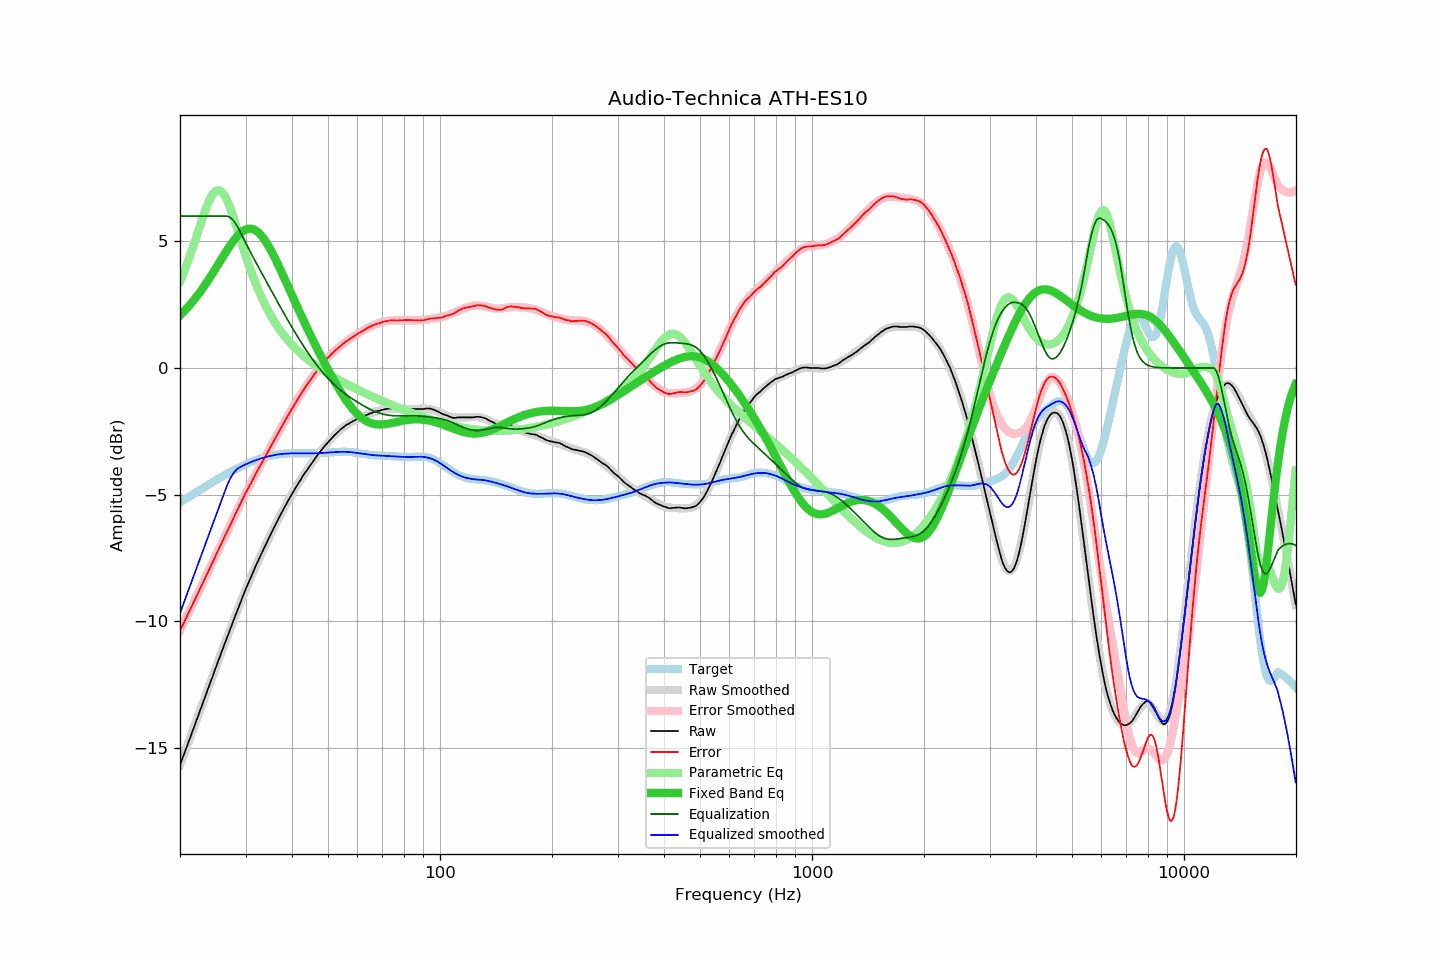

The table this chart was drawn from, first rows:
frequency, raw, error, smoothed, error_smoothed, equalization, parametric_eq, equalized_raw, equalized_smoothed, target
20.00, -15.68, -10.37, -15.68, -10.37, 6.00, 2.08, -9.68, -9.68, -5.31
20.20, -15.51, -10.24, -15.51, -10.24, 6.00, 2.14, -9.51, -9.51, -5.27
20.40, -15.34, -10.11, -15.34, -10.11, 6.00, 2.21, -9.34, -9.34, -5.23
20.61, -15.17, -9.98, -15.17, -9.98, 6.00, 2.27, -9.17, -9.17, -5.19
20.81, -14.99, -9.84, -14.99, -9.84, 6.00, 2.34, -8.99, -8.99, -5.15
21.02, -14.82, -9.71, -14.82, -9.71, 6.00, 2.41, -8.82, -8.82, -5.11
21.23, -14.65, -9.58, -14.65, -9.58, 6.00, 2.48, -8.65, -8.65, -5.07
21.44, -14.48, -9.45, -14.48, -9.45, 6.00, 2.56, -8.48, -8.48, -5.03
21.66, -14.30, -9.31, -14.30, -9.31, 6.00, 2.63, -8.30, -8.30, -4.99
21.87, -14.13, -9.18, -14.13, -9.18, 6.00, 2.71, -8.13, -8.13, -4.95
22.09, -13.96, -9.05, -13.96, -9.05, 6.00, 2.79, -7.96, -7.96, -4.91
22.31, -13.79, -8.92, -13.79, -8.92, 6.00, 2.88, -7.79, -7.79, -4.87
22.54, -13.61, -8.78, -13.61, -8.78, 6.00, 2.96, -7.61, -7.61, -4.83
22.76, -13.44, -8.65, -13.44, -8.65, 6.00, 3.05, -7.44, -7.44, -4.79
22.99, -13.27, -8.52, -13.27, -8.52, 6.00, 3.14, -7.27, -7.27, -4.75
23.22, -13.09, -8.38, -13.09, -8.38, 6.00, 3.23, -7.09, -7.09, -4.71
23.45, -12.92, -8.25, -12.92, -8.25, 6.00, 3.32, -6.92, -6.92, -4.67
23.69, -12.75, -8.12, -12.75, -8.11, 6.00, 3.42, -6.75, -6.75, -4.63
23.92, -12.58, -7.98, -12.57, -7.98, 6.00, 3.51, -6.58, -6.57, -4.60
24.16, -12.40, -7.84, -12.40, -7.84, 6.00, 3.61, -6.40, -6.40, -4.56
24.40, -12.23, -7.71, -12.23, -7.71, 6.00, 3.71, -6.23, -6.23, -4.52
24.65, -12.06, -7.58, -12.05, -7.57, 6.00, 3.81, -6.06, -6.05, -4.48
24.89, -11.88, -7.43, -11.88, -7.44, 6.00, 3.91, -5.88, -5.88, -4.44
25.14, -11.71, -7.30, -11.71, -7.31, 6.00, 4.02, -5.71, -5.71, -4.40
25.39, -11.54, -7.17, -11.54, -7.17, 6.00, 4.12, -5.54, -5.54, -4.37
25.65, -11.37, -7.04, -11.37, -7.04, 6.00, 4.22, -5.37, -5.37, -4.33
25.91, -11.19, -6.90, -11.20, -6.90, 6.00, 4.33, -5.19, -5.20, -4.29
26.16, -11.02, -6.76, -11.03, -6.77, 6.00, 4.43, -5.02, -5.03, -4.26
26.43, -10.85, -6.63, -10.86, -6.63, 6.00, 4.53, -4.85, -4.86, -4.22
26.69, -10.69, -6.50, -10.69, -6.50, 6.00, 4.63, -4.69, -4.69, -4.19
26.96, -10.52, -6.37, -10.52, -6.36, 5.99, 4.73, -4.54, -4.53, -4.15
27.23, -10.35, -6.23, -10.35, -6.23, 5.95, 4.82, -4.40, -4.40, -4.12
27.50, -10.18, -6.10, -10.18, -6.10, 5.90, 4.91, -4.28, -4.28, -4.08
27.77, -10.02, -5.97, -10.01, -5.96, 5.84, 5.00, -4.18, -4.18, -4.05
28.05, -9.85, -5.83, -9.85, -5.83, 5.75, 5.08, -4.09, -4.09, -4.02
28.33, -9.69, -5.70, -9.68, -5.70, 5.66, 5.16, -4.03, -4.02, -3.99
28.62, -9.52, -5.57, -9.52, -5.57, 5.55, 5.23, -3.97, -3.97, -3.95
28.90, -9.36, -5.44, -9.36, -5.43, 5.43, 5.30, -3.92, -3.92, -3.92
29.19, -9.19, -5.30, -9.20, -5.31, 5.31, 5.35, -3.88, -3.89, -3.89
29.48, -9.03, -5.17, -9.04, -5.18, 5.18, 5.40, -3.85, -3.86, -3.86
29.78, -8.87, -5.04, -8.88, -5.05, 5.05, 5.44, -3.82, -3.83, -3.83
30.08, -8.71, -4.91, -8.72, -4.92, 4.92, 5.47, -3.79, -3.80, -3.80
30.38, -8.57, -4.80, -8.57, -4.80, 4.80, 5.49, -3.77, -3.77, -3.77
30.68, -8.42, -4.68, -8.42, -4.68, 4.68, 5.50, -3.74, -3.74, -3.74
30.99, -8.28, -4.56, -8.27, -4.55, 4.55, 5.50, -3.73, -3.72, -3.72
31.30, -8.13, -4.44, -8.13, -4.43, 4.43, 5.49, -3.70, -3.69, -3.69
31.61, -7.98, -4.31, -7.98, -4.31, 4.31, 5.47, -3.67, -3.67, -3.67
31.93, -7.83, -4.19, -7.84, -4.20, 4.20, 5.43, -3.64, -3.64, -3.64
32.24, -7.70, -4.08, -7.70, -4.08, 4.08, 5.39, -3.62, -3.62, -3.62
32.57, -7.56, -3.96, -7.56, -3.96, 3.96, 5.34, -3.60, -3.60, -3.60
32.89, -7.42, -3.84, -7.42, -3.85, 3.85, 5.27, -3.57, -3.58, -3.58
33.22, -7.29, -3.73, -7.29, -3.73, 3.73, 5.20, -3.56, -3.56, -3.56
33.55, -7.16, -3.62, -7.15, -3.61, 3.61, 5.12, -3.55, -3.54, -3.54
33.89, -7.02, -3.50, -7.02, -3.50, 3.50, 5.03, -3.52, -3.52, -3.52
34.23, -6.89, -3.39, -6.89, -3.38, 3.38, 4.93, -3.51, -3.50, -3.50
34.57, -6.76, -3.27, -6.75, -3.27, 3.27, 4.82, -3.49, -3.49, -3.49
34.92, -6.62, -3.15, -6.62, -3.15, 3.15, 4.71, -3.47, -3.47, -3.47
35.27, -6.49, -3.03, -6.49, -3.03, 3.03, 4.60, -3.46, -3.46, -3.46
35.62, -6.37, -2.93, -6.36, -2.92, 2.92, 4.47, -3.45, -3.45, -3.44
35.97, -6.24, -2.81, -6.24, -2.80, 2.80, 4.35, -3.44, -3.43, -3.43
... 635 more rows
